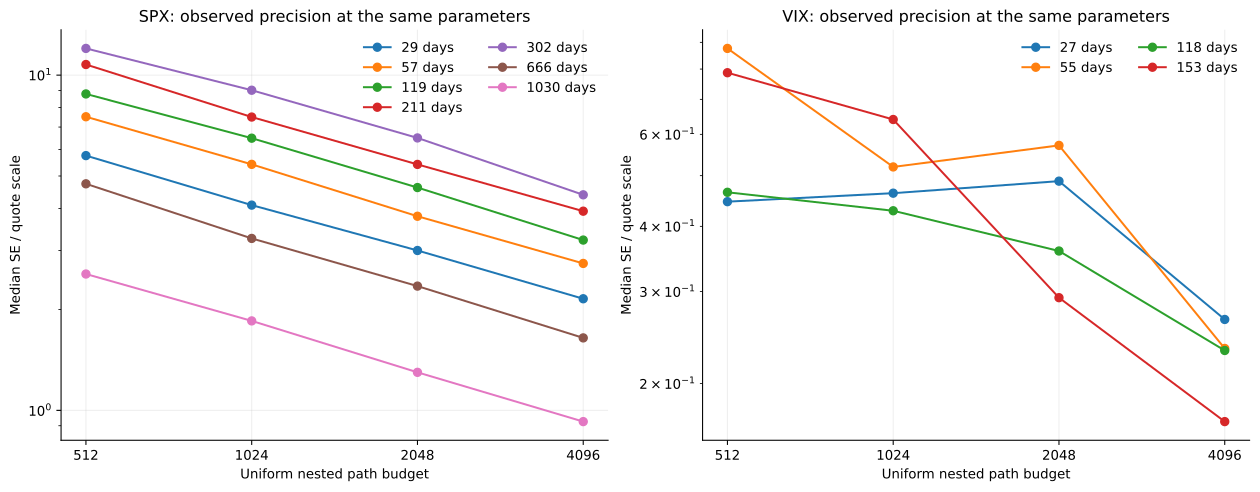

The data file committed next to this chart (first rows):
instrument, days, paths, median_scaled_se, maximum_scaled_se
SPX, 29, 512, 5.753, 9.239
SPX, 29, 1024, 4.095, 6.25
SPX, 29, 2048, 2.998, 4.456
SPX, 29, 4096, 2.152, 3.293
SPX, 57, 512, 7.513, 11.83
SPX, 57, 1024, 5.418, 8.376
SPX, 57, 2048, 3.793, 6.01
SPX, 57, 4096, 2.743, 4.228
SPX, 119, 512, 8.786, 15.13
SPX, 119, 1024, 6.484, 11.53
SPX, 119, 2048, 4.62, 7.904
SPX, 119, 4096, 3.221, 5.648
SPX, 211, 512, 10.76, 19.41
SPX, 211, 1024, 7.498, 13.1
SPX, 211, 2048, 5.415, 9.106
SPX, 211, 4096, 3.928, 6.557
SPX, 302, 512, 12.01, 21.68
SPX, 302, 1024, 9.014, 14.89
SPX, 302, 2048, 6.495, 27.91
SPX, 302, 4096, 4.395, 14.9
SPX, 666, 512, 4.74, 8.286
SPX, 666, 1024, 3.257, 5.625
SPX, 666, 2048, 2.348, 3.928
SPX, 666, 4096, 1.645, 2.871
SPX, 1030, 512, 2.551, 8.041
SPX, 1030, 1024, 1.849, 5.168
SPX, 1030, 2048, 1.299, 3.349
SPX, 1030, 4096, 0.9257, 2.298
VIX, 27, 512, 0.4459, 1.436
VIX, 27, 1024, 0.4629, 1.836
VIX, 27, 2048, 0.4881, 1.269
VIX, 27, 4096, 0.2653, 0.7706
VIX, 55, 512, 0.8762, 1.878
VIX, 55, 1024, 0.5197, 1.26
VIX, 55, 2048, 0.5714, 1.206
VIX, 55, 4096, 0.2335, 0.5612
VIX, 118, 512, 0.4647, 1.785
VIX, 118, 1024, 0.4284, 1.804
VIX, 118, 2048, 0.3588, 1.037
VIX, 118, 4096, 0.2314, 0.5186
VIX, 153, 512, 0.7872, 2.275
VIX, 153, 1024, 0.6405, 1.572
VIX, 153, 2048, 0.2921, 0.9554
VIX, 153, 4096, 0.1691, 0.335
